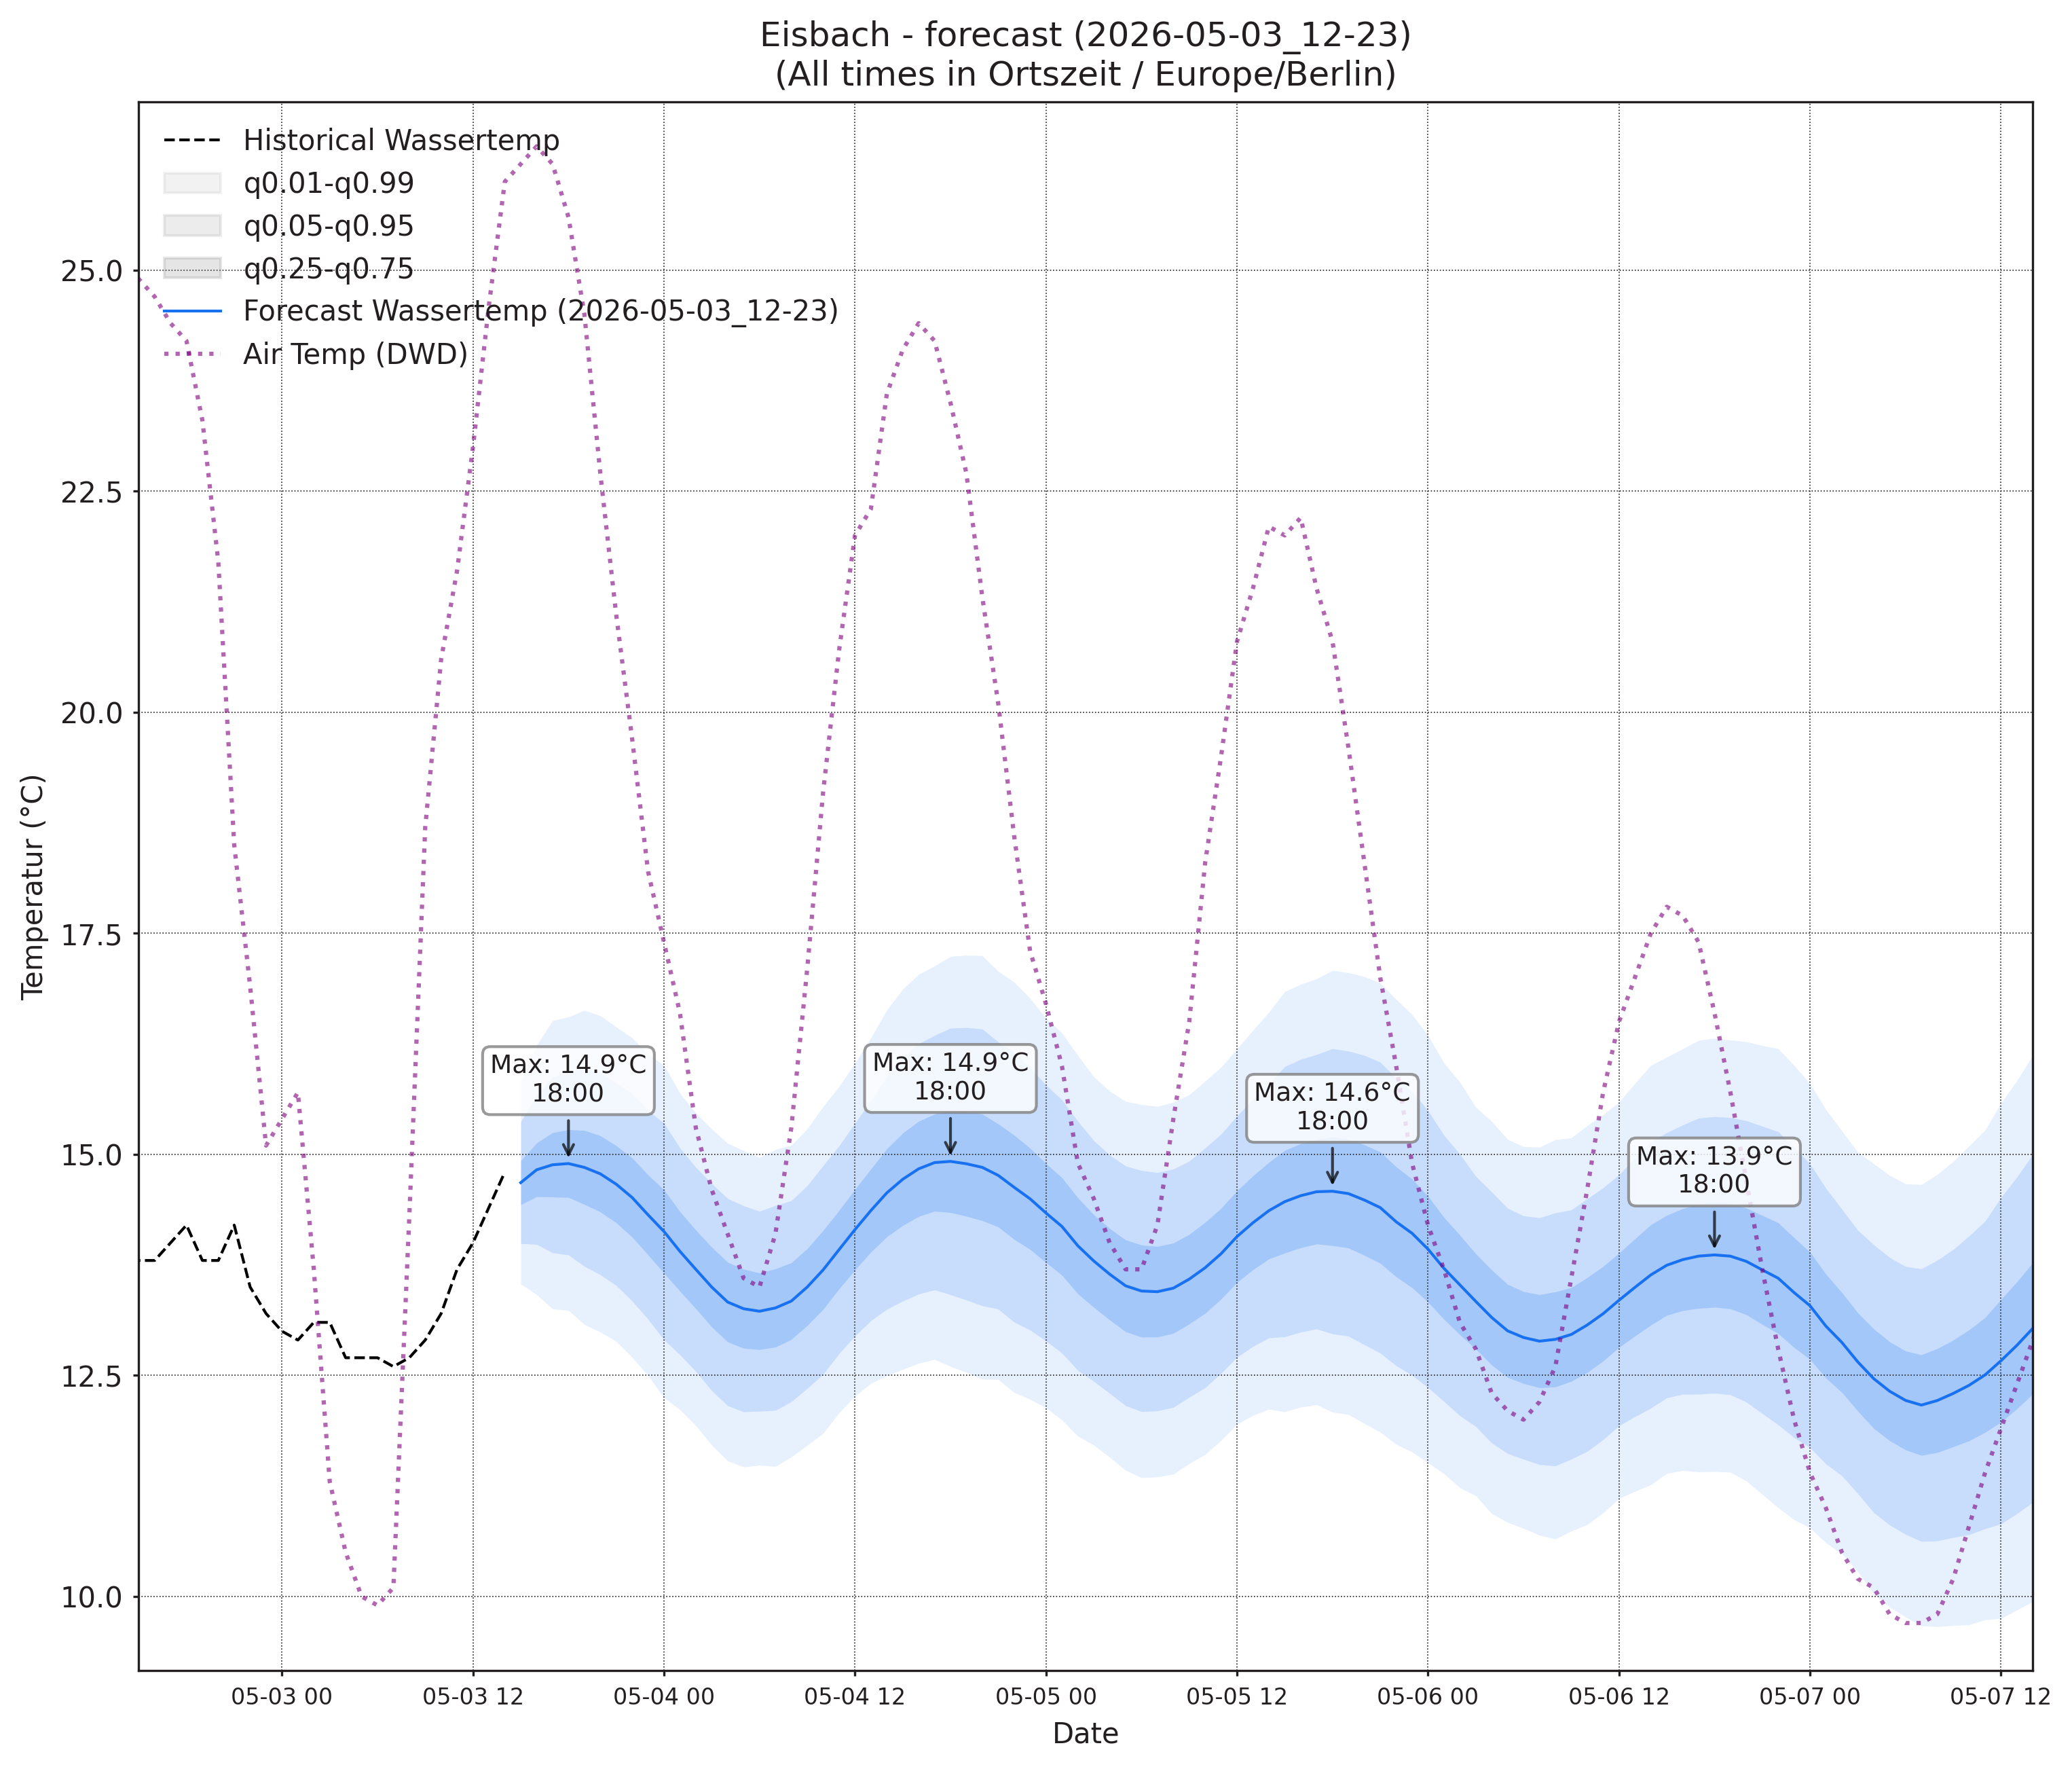

Data behind this chart, as committed beside it:
, wassertemp_q0.01, wassertemp_q0.05, wassertemp_q0.25, wassertemp_q0.5, wassertemp_q0.75, wassertemp_q0.95, wassertemp_q0.99, airtemp_96_q0.01, airtemp_96_q0.05, airtemp_96_q0.25, airtemp_96_q0.5, airtemp_96_q0.75, airtemp_96_q0.95, airtemp_96_q0.99, pressure_96_q0.01, pressure_96_q0.05, pressure_96_q0.25, pressure_96_q0.5, pressure_96_q0.75, pressure_96_q0.95, pressure_96_q0.99
2026-05-03 15:00, 13.53, 13.99, 14.43, 14.68, 14.93, 15.37, 15.83, 9.844, 11.21, 12.75, 13.69, 14.64, 16.17, 17.54, 1009, 1011, 1012, 1013, 1013, 1015, 1016
2026-05-03 16:00, 13.42, 13.98, 14.52, 14.83, 15.13, 15.67, 16.24, 9.273, 11.07, 12.94, 14.05, 15.16, 17.04, 18.83, 1009, 1010, 1012, 1013, 1013, 1015, 1016
2026-05-03 17:00, 13.25, 13.89, 14.52, 14.88, 15.25, 15.88, 16.51, 8.378, 10.58, 12.79, 14.07, 15.35, 17.56, 19.76, 1008, 1010, 1012, 1013, 1014, 1016, 1017
2026-05-03 18:00, 13.24, 13.86, 14.51, 14.9, 15.28, 15.93, 16.56, 7.597, 9.884, 12.24, 13.63, 15.01, 17.37, 19.66, 1007, 1009, 1012, 1013, 1014, 1017, 1019
2026-05-03 19:00, 13.08, 13.73, 14.43, 14.85, 15.27, 15.97, 16.63, 6.631, 8.977, 11.51, 13.03, 14.55, 17.08, 19.43, 1007, 1009, 1012, 1013, 1015, 1018, 1020
2026-05-03 20:00, 12.99, 13.64, 14.35, 14.78, 15.21, 15.92, 16.57, 5.729, 8.07, 10.66, 12.24, 13.82, 16.4, 18.75, 1007, 1009, 1012, 1014, 1016, 1019, 1022
2026-05-03 21:00, 12.88, 13.52, 14.23, 14.66, 15.1, 15.81, 16.44, 5.123, 7.381, 9.946, 11.53, 13.12, 15.69, 17.95, 1006, 1009, 1013, 1015, 1017, 1020, 1023
2026-05-03 22:00, 12.71, 13.34, 14.06, 14.51, 14.96, 15.68, 16.32, 4.67, 6.856, 9.358, 10.91, 12.47, 14.97, 17.16, 1006, 1010, 1013, 1015, 1017, 1021, 1024
2026-05-03 23:00, 12.5, 13.14, 13.86, 14.32, 14.77, 15.5, 16.13, 3.742, 6.018, 8.607, 10.21, 11.82, 14.41, 16.68, 1006, 1010, 1014, 1016, 1018, 1022, 1026
2026-05-04 00:00, 12.25, 12.9, 13.66, 14.13, 14.6, 15.35, 16.01, 2.886, 5.249, 7.893, 9.519, 11.14, 13.79, 16.15, 1006, 1010, 1014, 1016, 1019, 1023, 1027
2026-05-04 01:00, 12.11, 12.73, 13.45, 13.9, 14.35, 15.07, 15.69, 2.015, 4.469, 7.152, 8.781, 10.41, 13.09, 15.55, 1006, 1010, 1014, 1017, 1019, 1024, 1028
2026-05-04 02:00, 11.93, 12.55, 13.26, 13.7, 14.14, 14.85, 15.47, 1.085, 3.632, 6.369, 8.015, 9.661, 12.4, 14.94, 1005, 1010, 1014, 1017, 1020, 1024, 1029
2026-05-04 03:00, 11.71, 12.33, 13.05, 13.5, 13.95, 14.67, 15.29, 0.437, 3.09, 5.868, 7.516, 9.165, 11.94, 14.6, 1005, 1010, 1014, 1017, 1020, 1025, 1029
2026-05-04 04:00, 11.53, 12.16, 12.88, 13.33, 13.78, 14.5, 15.13, -0.1922, 2.548, 5.376, 7.041, 8.706, 11.53, 14.27, 1005, 1009, 1014, 1017, 1020, 1025, 1030
2026-05-04 05:00, 11.47, 12.09, 12.81, 13.25, 13.7, 14.42, 15.04, -0.2992, 2.437, 5.241, 6.885, 8.529, 11.33, 14.07, 1004, 1009, 1014, 1018, 1021, 1026, 1031
2026-05-04 06:00, 11.49, 12.1, 12.79, 13.23, 13.66, 14.36, 14.97, -0.41, 2.381, 5.235, 6.908, 8.58, 11.43, 14.23, 1004, 1009, 1014, 1018, 1021, 1026, 1032
2026-05-04 07:00, 11.47, 12.1, 12.82, 13.26, 13.71, 14.42, 15.06, -0.1997, 2.609, 5.511, 7.219, 8.928, 11.83, 14.64, 1003, 1009, 1014, 1018, 1021, 1027, 1032
2026-05-04 08:00, 11.58, 12.2, 12.91, 13.34, 13.77, 14.48, 15.1, 0.2693, 3.145, 6.18, 7.989, 9.797, 12.83, 15.71, 1002, 1008, 1014, 1018, 1021, 1027, 1033
2026-05-04 09:00, 11.71, 12.35, 13.06, 13.5, 13.93, 14.65, 15.29, 1.096, 4.02, 7.177, 9.081, 10.98, 14.14, 17.07, 1002, 1008, 1014, 1018, 1021, 1028, 1034
2026-05-04 10:00, 11.85, 12.51, 13.25, 13.69, 14.14, 14.87, 15.54, 1.889, 4.924, 8.309, 10.38, 12.46, 15.84, 18.88, 1001, 1007, 1014, 1018, 1021, 1028, 1034
2026-05-04 11:00, 12.08, 12.75, 13.48, 13.92, 14.37, 15.1, 15.77, 2.739, 5.894, 9.488, 11.72, 13.95, 17.54, 20.7, 1000, 1007, 1013, 1017, 1021, 1028, 1035
2026-05-04 12:00, 12.27, 12.95, 13.69, 14.15, 14.61, 15.35, 16.03, 3.437, 6.759, 10.62, 13.04, 15.47, 19.33, 22.65, 999.4, 1006, 1013, 1017, 1021, 1028, 1035
2026-05-04 13:00, 12.41, 13.12, 13.89, 14.37, 14.84, 15.61, 16.32, 3.919, 7.44, 11.57, 14.18, 16.78, 20.91, 24.43, 998.7, 1005, 1013, 1017, 1021, 1028, 1035
2026-05-04 14:00, 12.5, 13.25, 14.07, 14.56, 15.06, 15.88, 16.63, 4.173, 7.872, 12.26, 15.04, 17.82, 22.2, 25.9, 997.9, 1005, 1012, 1016, 1021, 1028, 1035
2026-05-04 15:00, 12.57, 13.34, 14.2, 14.72, 15.24, 16.1, 16.87, 4.437, 8.244, 12.77, 15.64, 18.51, 23.04, 26.84, 997.3, 1004, 1012, 1016, 1021, 1028, 1035
2026-05-04 16:00, 12.64, 13.42, 14.3, 14.84, 15.38, 16.25, 17.04, 4.304, 8.196, 12.84, 15.8, 18.76, 23.4, 27.3, 996.8, 1004, 1011, 1016, 1020, 1028, 1035
2026-05-04 17:00, 12.68, 13.47, 14.36, 14.91, 15.46, 16.35, 17.13, 4.151, 8.046, 12.7, 15.66, 18.62, 23.28, 27.18, 996.3, 1004, 1011, 1016, 1020, 1028, 1035
2026-05-04 18:00, 12.6, 13.41, 14.34, 14.92, 15.5, 16.43, 17.24, 3.906, 7.689, 12.2, 15.07, 17.94, 22.45, 26.24, 996.1, 1003, 1011, 1016, 1021, 1028, 1036
2026-05-04 19:00, 12.53, 13.35, 14.3, 14.89, 15.49, 16.43, 17.25, 3.427, 7.131, 11.51, 14.28, 17.04, 21.42, 25.13, 996.2, 1004, 1011, 1016, 1021, 1029, 1036
2026-05-04 20:00, 12.46, 13.29, 14.25, 14.85, 15.46, 16.42, 17.25, 2.932, 6.525, 10.75, 13.42, 16.09, 20.32, 23.91, 996.3, 1004, 1012, 1016, 1021, 1029, 1037
2026-05-04 21:00, 12.45, 13.25, 14.18, 14.76, 15.34, 16.27, 17.07, 2.369, 5.871, 9.975, 12.56, 15.14, 19.25, 22.75, 996.5, 1004, 1012, 1017, 1022, 1030, 1037
2026-05-04 22:00, 12.31, 13.1, 14.04, 14.63, 15.22, 16.15, 16.95, 1.799, 5.323, 9.345, 11.84, 14.34, 18.36, 21.89, 996.7, 1004, 1012, 1017, 1022, 1030, 1038
2026-05-04 23:00, 12.23, 13.01, 13.93, 14.5, 15.07, 15.98, 16.76, 1.297, 4.741, 8.645, 11.06, 13.48, 17.38, 20.82, 996.8, 1005, 1013, 1018, 1022, 1031, 1038
2026-05-05 00:00, 12.14, 12.89, 13.78, 14.34, 14.9, 15.78, 16.54, 0.7278, 4.106, 7.906, 10.25, 12.59, 16.39, 19.77, 996.9, 1005, 1013, 1018, 1023, 1031, 1039
2026-05-05 01:00, 12, 12.75, 13.63, 14.19, 14.74, 15.62, 16.37, 0.2268, 3.54, 7.22, 9.473, 11.73, 15.41, 18.72, 997, 1005, 1013, 1018, 1023, 1031, 1039
2026-05-05 02:00, 11.81, 12.56, 13.42, 13.97, 14.51, 15.38, 16.12, -0.24, 3.019, 6.597, 8.772, 10.95, 14.53, 17.78, 997.4, 1005, 1014, 1018, 1023, 1031, 1039
2026-05-05 03:00, 11.71, 12.43, 13.27, 13.79, 14.32, 15.16, 15.88, -0.6009, 2.621, 6.125, 8.247, 10.37, 13.87, 17.09, 997.3, 1005, 1014, 1019, 1023, 1032, 1040
2026-05-05 04:00, 11.57, 12.3, 13.13, 13.65, 14.16, 14.99, 15.72, -1.094, 2.237, 5.801, 7.94, 10.08, 13.64, 16.97, 997.1, 1005, 1014, 1019, 1024, 1032, 1040
2026-05-05 05:00, 11.43, 12.16, 12.99, 13.51, 14.03, 14.87, 15.6, -1.376, 2.011, 5.625, 7.792, 9.958, 13.57, 16.96, 996.9, 1005, 1014, 1019, 1024, 1032, 1040
2026-05-05 06:00, 11.35, 12.09, 12.93, 13.45, 13.98, 14.82, 15.56, -1.545, 1.918, 5.627, 7.853, 10.08, 13.79, 17.25, 996.5, 1005, 1014, 1019, 1024, 1032, 1041
2026-05-05 07:00, 11.35, 12.1, 12.93, 13.45, 13.96, 14.79, 15.54, -1.354, 2.133, 5.938, 8.245, 10.55, 14.36, 17.85, 996.2, 1005, 1013, 1019, 1024, 1032, 1041
2026-05-05 08:00, 11.38, 12.14, 12.98, 13.49, 14, 14.83, 15.59, -0.9808, 2.599, 6.579, 9.017, 11.45, 15.43, 19.01, 996, 1005, 1013, 1018, 1024, 1032, 1041
2026-05-05 09:00, 11.5, 12.25, 13.08, 13.59, 14.1, 14.92, 15.67, -0.4544, 3.262, 7.473, 10.08, 12.68, 16.89, 20.61, 995.5, 1004, 1013, 1018, 1023, 1032, 1041
2026-05-05 10:00, 11.61, 12.36, 13.2, 13.72, 14.23, 15.07, 15.83, 0.01788, 3.987, 8.566, 11.43, 14.29, 18.86, 22.83, 995.1, 1004, 1013, 1018, 1023, 1032, 1041
2026-05-05 11:00, 11.77, 12.52, 13.36, 13.88, 14.39, 15.23, 15.99, 0.5897, 4.751, 9.62, 12.68, 15.75, 20.62, 24.78, 994.4, 1003, 1012, 1018, 1023, 1032, 1041
2026-05-05 12:00, 11.95, 12.71, 13.55, 14.07, 14.59, 15.43, 16.19, 0.9768, 5.421, 10.66, 13.96, 17.27, 22.51, 26.95, 993.7, 1003, 1012, 1017, 1023, 1032, 1041
2026-05-05 13:00, 12.05, 12.83, 13.7, 14.23, 14.76, 15.62, 16.4, 1.275, 5.943, 11.51, 15.06, 18.6, 24.17, 28.84, 993, 1002, 1011, 1017, 1022, 1032, 1041
2026-05-05 14:00, 12.12, 12.92, 13.82, 14.36, 14.91, 15.8, 16.61, 1.72, 6.501, 12.27, 15.95, 19.64, 25.4, 30.18, 992.4, 1002, 1011, 1016, 1022, 1031, 1040
2026-05-05 15:00, 12.09, 12.94, 13.88, 14.47, 15.05, 15.99, 16.84, 1.749, 6.652, 12.62, 16.45, 20.28, 26.25, 31.15, 991.9, 1001, 1011, 1016, 1022, 1031, 1040
2026-05-05 16:00, 12.14, 12.99, 13.94, 14.53, 15.12, 16.08, 16.92, 1.796, 6.751, 12.78, 16.66, 20.53, 26.56, 31.52, 991.3, 1001, 1010, 1016, 1021, 1031, 1040
2026-05-05 17:00, 12.17, 13.03, 13.99, 14.58, 15.17, 16.13, 16.99, 1.595, 6.548, 12.57, 16.44, 20.3, 26.33, 31.28, 991.1, 1000, 1010, 1016, 1021, 1031, 1040
2026-05-05 18:00, 12.09, 12.97, 13.97, 14.58, 15.2, 16.2, 17.08, 1.361, 6.193, 12.07, 15.85, 19.62, 25.5, 30.33, 990.5, 1000, 1010, 1016, 1021, 1031, 1041
2026-05-05 19:00, 12.06, 12.94, 13.94, 14.56, 15.17, 16.17, 17.05, 1.354, 5.958, 11.53, 15.1, 18.66, 24.23, 28.84, 990.3, 1000, 1010, 1016, 1022, 1032, 1041
2026-05-05 20:00, 11.96, 12.85, 13.86, 14.48, 15.11, 16.12, 17.01, 1.045, 5.454, 10.76, 14.15, 17.53, 22.84, 27.25, 990.3, 1000, 1010, 1016, 1022, 1032, 1042
2026-05-05 21:00, 11.86, 12.75, 13.77, 14.4, 15.03, 16.04, 16.94, 0.787, 5.016, 10.05, 13.24, 16.44, 21.47, 25.7, 990.4, 1000, 1010, 1016, 1022, 1032, 1042
2026-05-05 22:00, 11.72, 12.61, 13.62, 14.24, 14.86, 15.87, 16.75, 0.5002, 4.559, 9.395, 12.47, 15.54, 20.37, 24.43, 990.6, 1000, 1011, 1017, 1023, 1033, 1043
2026-05-05 23:00, 11.63, 12.5, 13.49, 14.11, 14.72, 15.71, 16.58, 0.1783, 4.106, 8.745, 11.68, 14.61, 19.25, 23.18, 990.9, 1001, 1011, 1017, 1023, 1033, 1043
2026-05-06 00:00, 11.51, 12.36, 13.33, 13.93, 14.53, 15.49, 16.34, 0.05651, 3.788, 8.169, 10.93, 13.69, 18.07, 21.8, 991.2, 1001, 1011, 1017, 1023, 1034, 1043
2026-05-06 01:00, 11.39, 12.21, 13.14, 13.71, 14.29, 15.22, 16.03, -0.4951, 3.156, 7.416, 10.09, 12.77, 17.03, 20.68, 991.1, 1001, 1012, 1018, 1024, 1034, 1044
2026-05-06 02:00, 11.23, 12.05, 12.96, 13.52, 14.09, 15, 15.82, -0.9686, 2.632, 6.786, 9.381, 11.98, 16.13, 19.73, 991.4, 1001, 1012, 1018, 1024, 1034, 1044
... 36 more rows
